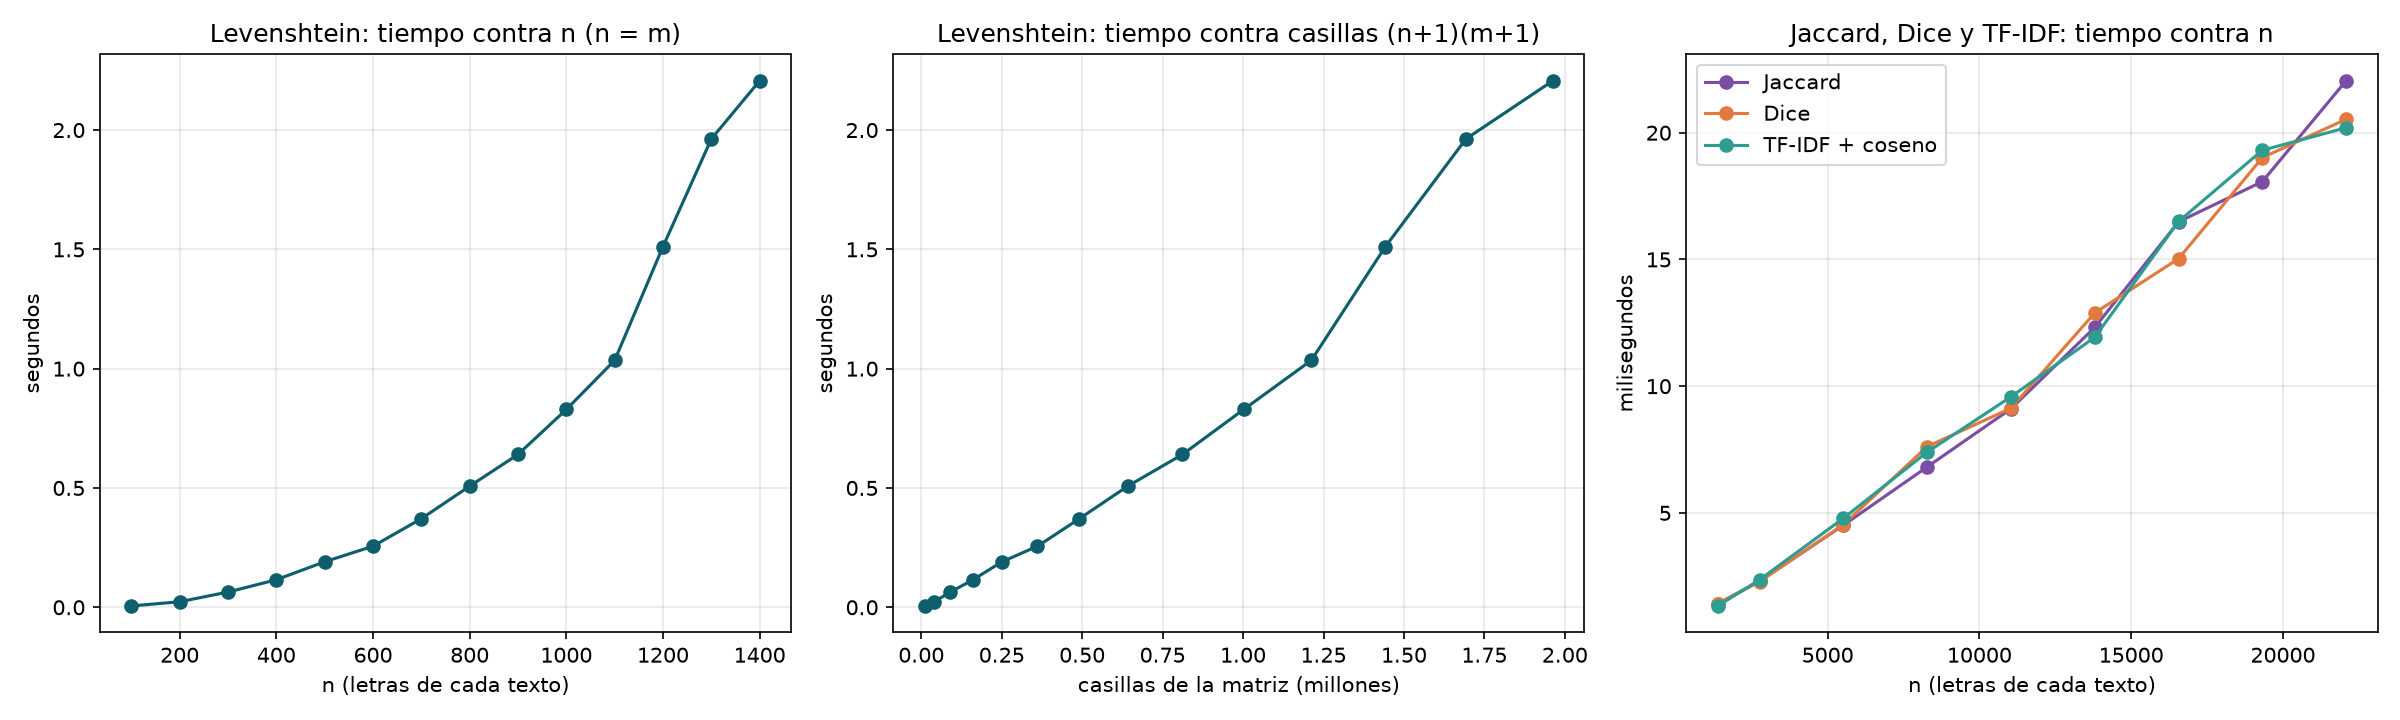

The data file committed next to this chart (first rows):
algoritmo, n, casillas_o_largo, segundos
Levenshtein, 100, 10201, 0.005385
Levenshtein, 200, 40401, 0.02321
Levenshtein, 300, 90601, 0.06376
Levenshtein, 400, 160801, 0.1154
Levenshtein, 500, 251001, 0.1907
Levenshtein, 600, 361201, 0.2559
Levenshtein, 700, 491401, 0.3712
Levenshtein, 800, 641601, 0.5076
Levenshtein, 900, 811801, 0.6405
Levenshtein, 1000, 1002001, 0.829
Levenshtein, 1100, 1212201, 1.035
Levenshtein, 1200, 1442401, 1.512
Levenshtein, 1300, 1692601, 1.963
Levenshtein, 1400, 1962801, 2.207
Jaccard, 1380, 1380, 0.001416
Dice, 1380, 1380, 0.001406
TF-IDF + coseno, 1380, 1380, 0.001327
Jaccard, 2760, 2760, 0.002304
Dice, 2760, 2760, 0.002290
TF-IDF + coseno, 2760, 2760, 0.002363
Jaccard, 5520, 5520, 0.004515
Dice, 5520, 5520, 0.004538
TF-IDF + coseno, 5520, 5520, 0.004790
Jaccard, 8280, 8280, 0.006814
Dice, 8280, 8280, 0.007618
TF-IDF + coseno, 8280, 8280, 0.007398
Jaccard, 11040, 11040, 0.009109
Dice, 11040, 11040, 0.009131
TF-IDF + coseno, 11040, 11040, 0.009581
Jaccard, 13800, 13800, 0.01232
Dice, 13800, 13800, 0.01289
TF-IDF + coseno, 13800, 13800, 0.01193
Jaccard, 16560, 16560, 0.01648
Dice, 16560, 16560, 0.01503
TF-IDF + coseno, 16560, 16560, 0.0165
Jaccard, 19320, 19320, 0.01807
Dice, 19320, 19320, 0.01901
TF-IDF + coseno, 19320, 19320, 0.01931
Jaccard, 22080, 22080, 0.02205
Dice, 22080, 22080, 0.02053
TF-IDF + coseno, 22080, 22080, 0.0202
